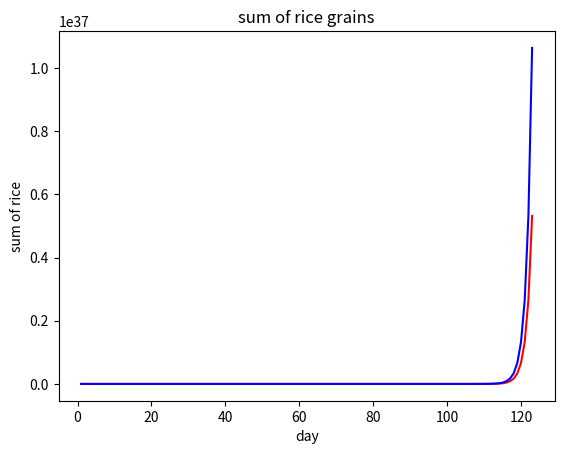

The matplotlib source for this figure:
# モジュールのインポート
import matplotlib.pyplot as plt


# 関数の宣言
def compute_sorori_shinzaemon(number_of_days):
	"""
	関数 : 曽呂利新左衛門の米の逸話における、日にちを入力すると貰える米粒の数を計算しグラフを表示する関数
	返り値 : 入力された日付に対して貰った米の累計

	parameter
	number_of_days : int (入力必須)
		米をもらう予定日数
	giving_rice_grains : int (計算用)
		貰った米の値を計算するための変数
	sum_of_rice_grains : int (計算用)
		貰った米の累計値を計算するための変数
	days_list : list (グラフ用)
		グラフのx軸　入力された日付までのリスト
	day_of_rice_grains_list : list (グラフ用)
		グラフのy軸　入力された日付に対して貰った米粒のリスト
	sum_of_rice_grains_list : list (グラフ用)
		グラフのy軸　入力された日付までに対して貰った累計の米粒のリスト
	"""

	giving_rice_grains = 0
	sum_of_rice_grains = 0
	days_list = []
	day_of_rice_grains_list = []
	sum_of_rice_grains_list = []

	for day in range(1, number_of_days + 1):
		# その日貰える米の数を計算
		giving_rice_grains = 2 ** (day - 1)
		# 今までもらった米の数を計算
		sum_of_rice_grains += giving_rice_grains
		# 日付のリストに何日目かリストに追加
		days_list.append(day)
		# その日貰える米の数をリストに追加
		day_of_rice_grains_list.append(giving_rice_grains)
		# 今までの累計の米の数をリストに追加
		sum_of_rice_grains_list.append(sum_of_rice_grains)

	# その日に貰う米の数の推移
	plt.title('day of rice grains')
	plt.xlabel('day')
	plt.ylabel('number of rice')
	plt.plot(days_list, day_of_rice_grains_list, color='red')
	plt.show()

	# 累計で貰った米の数の推移
	plt.title('sum of rice grains')
	plt.xlabel('day')
	plt.ylabel('sum of rice')
	plt.plot(days_list, sum_of_rice_grains_list, color='blue')
	plt.show()

	return giving_rice_grains, sum_of_rice_grains


# 7月から10月までの総日数(受講期間)
number_of_days_from_July_to_October = 123
# 受講期間に対して貰える累計の米粒の算出及びグラフの表示
number_of_rice_grains_from_July_to_October, sum_of_rice_grains_from_July_to_October \
	= compute_sorori_shinzaemon(number_of_days_from_July_to_October)
# 受講期間に対して貰える累計の米粒の表示
print(sum_of_rice_grains_from_July_to_October)
